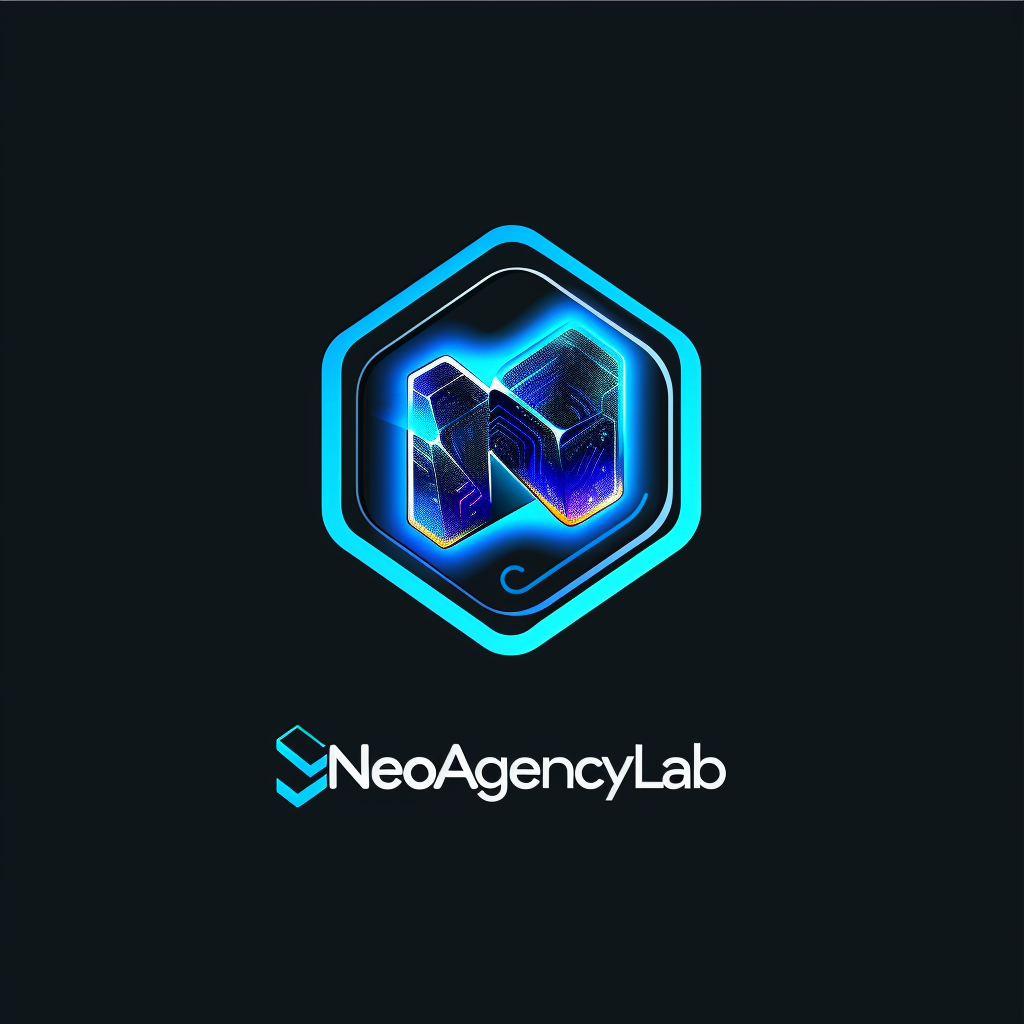
Generation parameters embedded in this image by Midjourney (PNG 'Description' text chunk):
a Logo for an agency called "NeoAgencyLab", which creates AI influencers --style raw Job ID: 754164c6-6fce-4738-ab57-e6be46ef0f3c